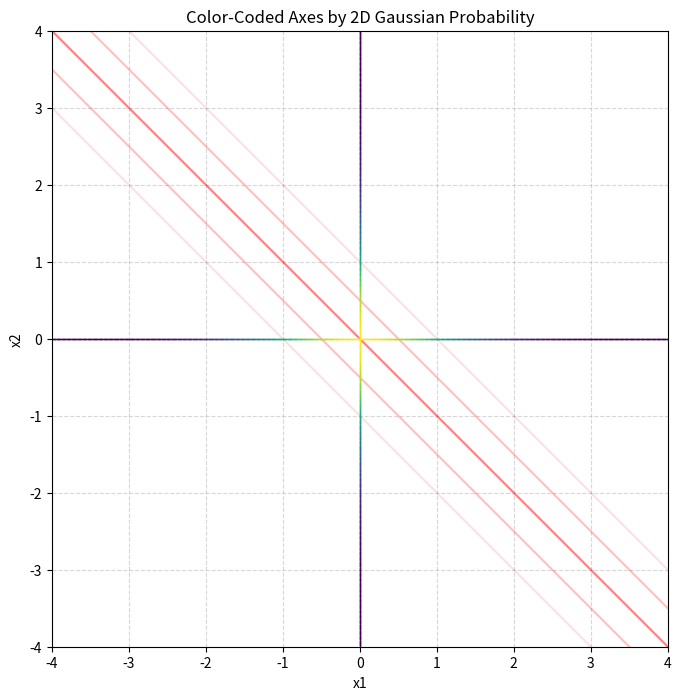

Here is the Python script that generated this plot:
import numpy as np
import matplotlib.pyplot as plt
import matplotlib.cm as cm
from scipy.stats import binom

# Define the 2D Gaussian probability density function
def gaussian_2d(x, y):
    return (1 / (2 * np.pi)) * np.exp(-0.5 * (x**2 + y**2))

# Generate points along the x and y axes
x = np.linspace(-4, 4, 500)
y = np.linspace(-4, 4, 500)

# Compute probability values along the axes
#prob_x = binom.pmf(x,5,0.5)
#prob_y = binom.pmf(y,5,0.5)

prob_x = gaussian_2d(x, np.zeros_like(x))  # y = 0
prob_y = gaussian_2d(np.zeros_like(y), y)  # x = 0

# Normalize probabilities for colormap
norm_x = prob_x / np.max(prob_x)
norm_y = prob_y / np.max(prob_y)

# Choose a colormap
cmap = cm.viridis

#Set up the x axis
#x = np.linspace(-4, 4, 500)

#secret from {-eta, ..., eta}
sec = [1, -1]

#eq_coeffs from {-eta2, ..., eta2}
eqcs = [2, 2]

dist = [0.125,0.25,0.5,0.25,0.125]

rhs = sum(vi*wi for vi,wi in zip(eqcs,sec)) 

eqs = []
for b in range(rhs-2,rhs+3):
    eqs.append((b/eqcs[1]) - (eqcs[0]/eqcs[1])*x)


# Plot
fig, ax = plt.subplots(figsize=(8, 8))


for (a,b) in zip(eqs,dist):
    plt.plot(x,a,color='red', alpha=b)

# Plot the x-axis with color
for i in range(len(x) - 1):
    ax.plot(x[i:i+2], [0, 0], color=cmap(norm_x[i]), linewidth=1)

# Plot the y-axis with color
for i in range(len(y) - 1):
    ax.plot([0, 0], y[i:i+2], color=cmap(norm_y[i]), linewidth=1)

# Set limits and aspect
ax.set_xlim(-4, 4)
ax.set_ylim(-4, 4)
ax.set_aspect('equal')

# Add grid and labels
ax.set_title('Color-Coded Axes by 2D Gaussian Probability')
ax.set_xlabel('x1')
ax.set_ylabel('x2')

plt.grid(True, linestyle='--', alpha=0.5)
plt.show()
